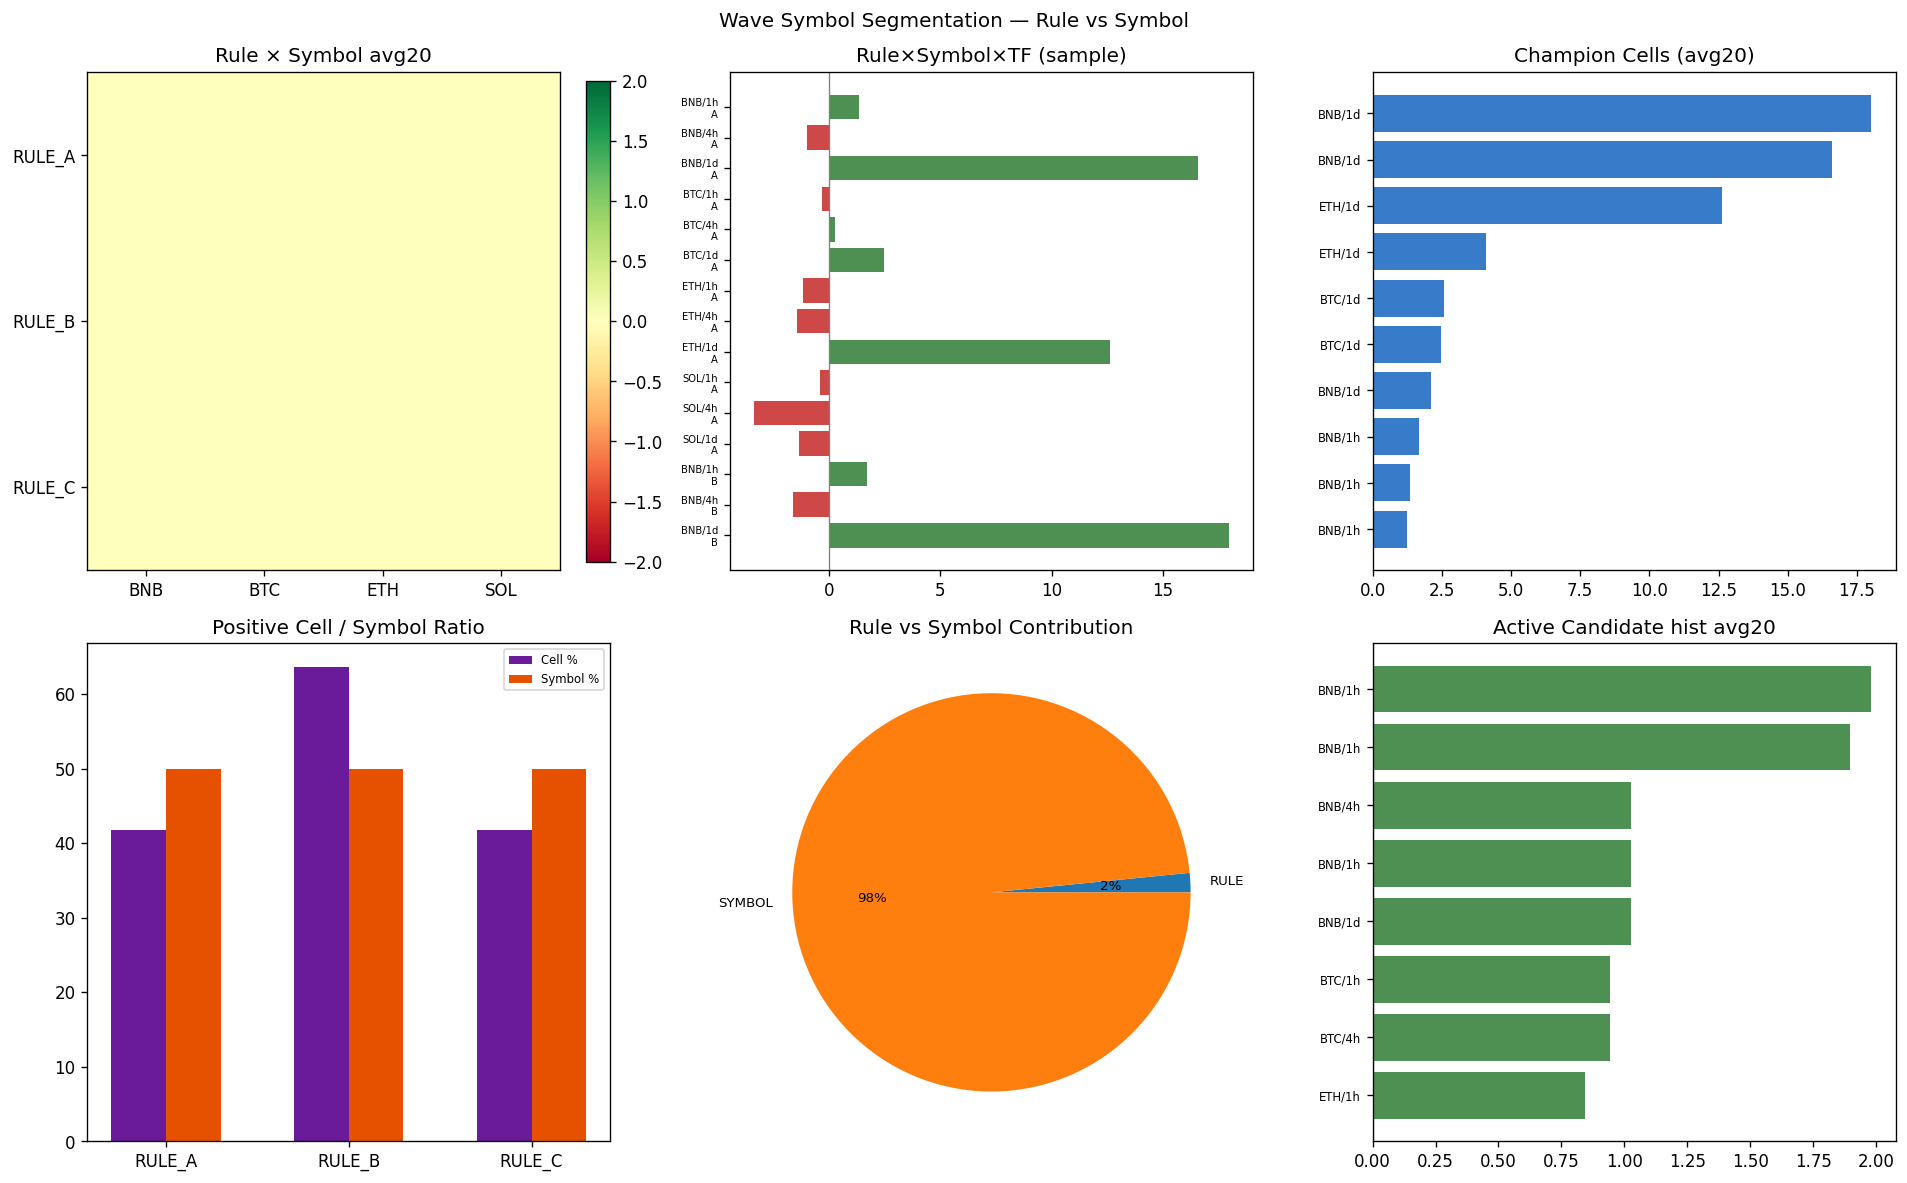

The table this chart was drawn from, first rows:
section, rule, symbol, timeframe, rank, n, completed_n, pending_n, win_rate_5, win_rate_10, win_rate_20, win_rate_40, avg_return_20, avg_return_40, expectancy_20, expectancy_40, structure_fail_pct, money_flow_drop_pct, stop_loss_3_pct, positive, watchlist_score, historical_avg20, historical_expectancy20, current_rank
rule_symbol, RULE_A, BNBUSDT, , , 184.0, 163.0, 21.0, 49.73, 51.11, 58.24, 47.24, 1.896, 0.7296, 1.896, 0.7296, , , , , , , , 
rule_symbol, RULE_A, BTCUSDT, , , 158.0, 131.0, 27.0, 39.49, 43.95, 52.05, 37.4, 0.33, -1.785, 0.33, -1.785, , , , , , , , 
rule_symbol, RULE_A, ETHUSDT, , , 134.0, 128.0, 6.0, 32.06, 33.85, 27.69, 28.91, -1.127, -2, -1.127, -2, , , , , , , , 
rule_symbol, RULE_A, SOLUSDT, , , 134.0, 126.0, 8.0, 40.46, 35.88, 28.35, 20.63, -1.548, -3.255, -1.548, -3.255, , , , , , , , 
rule_symbol, RULE_B, BNBUSDT, , , 151.0, 134.0, 17.0, 49.01, 50.0, 57.86, 44.78, 1.979, 0.1432, 1.979, 0.1432, , , , , , , , 
rule_symbol, RULE_B, BTCUSDT, , , 114.0, 94.0, 20.0, 45.13, 52.21, 58.65, 40.43, 0.9425, -1.911, 0.9425, -1.911, , , , , , , , 
rule_symbol, RULE_B, ETHUSDT, , , 99.0, 93.0, 6.0, 31.25, 34.74, 32.63, 31.18, -0.5487, -1.651, -0.5487, -1.651, , , , , , , , 
rule_symbol, RULE_B, SOLUSDT, , , 94.0, 89.0, 5.0, 38.71, 31.18, 28.89, 22.47, -1.73, -4.039, -1.73, -4.039, , , , , , , , 
rule_symbol, RULE_C, BNBUSDT, , , 299.0, 274.0, 25.0, 45.12, 47.46, 54.36, 45.99, 1.025, -0.4752, 1.025, -0.4752, , , , , , , , 
rule_symbol, RULE_C, BTCUSDT, , , 241.0, 213.0, 28.0, 42.02, 44.73, 48.03, 48.36, -0.1244, -0.8844, -0.1244, -0.8844, , , , , , , , 
rule_symbol, RULE_C, ETHUSDT, , , 230.0, 219.0, 11.0, 34.5, 37.28, 35.71, 39.73, 0.8456, 1.437, 0.8456, 1.437, , , , , , , , 
rule_symbol, RULE_C, SOLUSDT, , , 253.0, 226.0, 27.0, 33.73, 40.64, 38.75, 31.86, -0.7114, -2.178, -0.7114, -2.178, , , , , , , , 
rule_symbol_tf, RULE_A, BNBUSDT, 1h, , 89.0, 68.0, 21.0, 50.0, 54.12, 58.67, 38.24, 1.351, 0.4819, 1.351, 0.4819, , , , , , , , 
rule_symbol_tf, RULE_A, BNBUSDT, 4h, , 77.0, 77.0, 0.0, 42.86, 42.86, 50.65, 45.45, -1.01, -1.953, -1.01, -1.953, , , , , , , , 
rule_symbol_tf, RULE_A, BNBUSDT, 1d, , 18.0, 18.0, 0.0, 77.78, 72.22, 88.89, 88.89, 16.6, 13.14, 16.6, 13.14, , , , , , , , 
rule_symbol_tf, RULE_A, BTCUSDT, 1h, , 71.0, 52.0, 19.0, 40.85, 38.03, 53.23, 34.62, -0.3422, -1.154, -0.3422, -1.154, , , , , , , , 
rule_symbol_tf, RULE_A, BTCUSDT, 4h, , 65.0, 57.0, 8.0, 28.12, 34.38, 45.16, 36.84, 0.2465, -1.055, 0.2465, -1.055, , , , , , , , 
rule_symbol_tf, RULE_A, BTCUSDT, 1d, , 22.0, 22.0, 0.0, 68.18, 90.91, 68.18, 45.45, 2.46, -5.169, 2.46, -5.169, , , , , , , , 
rule_symbol_tf, RULE_A, ETHUSDT, 1h, , 65.0, 60.0, 5.0, 34.92, 38.71, 35.48, 26.67, -1.198, -2.405, -1.198, -2.405, , , , , , , , 
rule_symbol_tf, RULE_A, ETHUSDT, 4h, , 67.0, 66.0, 1.0, 28.79, 28.79, 18.18, 28.79, -1.477, -2.619, -1.477, -2.619, , , , , , , , 
rule_symbol_tf, RULE_A, ETHUSDT, 1d, , 2.0, 2.0, 0.0, 50.0, 50.0, 100.0, 100.0, 12.61, 30.53, 12.61, 30.53, , , , , , , , 
rule_symbol_tf, RULE_A, SOLUSDT, 1h, , 86.0, 78.0, 8.0, 42.17, 42.17, 39.24, 25.64, -0.441, -1.361, -0.441, -1.361, , , , , , , , 
rule_symbol_tf, RULE_A, SOLUSDT, 4h, , 47.0, 47.0, 0.0, 36.17, 23.4, 10.64, 10.64, -3.413, -6.527, -3.413, -6.527, , , , , , , , 
rule_symbol_tf, RULE_A, SOLUSDT, 1d, , 1.0, 1.0, 0.0, 100.0, 100.0, 0.0, 100.0, -1.378, 2.861, -1.378, 2.861, , , , , , , , 
rule_symbol_tf, RULE_B, BNBUSDT, 1h, , 75.0, 58.0, 17.0, 49.33, 56.94, 60.94, 37.93, 1.675, 0.2372, 1.675, 0.2372, , , , , , , , 
rule_symbol_tf, RULE_B, BNBUSDT, 4h, , 61.0, 61.0, 0.0, 40.98, 37.7, 47.54, 39.34, -1.641, -3.033, -1.641, -3.033, , , , , , , , 
rule_symbol_tf, RULE_B, BNBUSDT, 1d, , 15.0, 15.0, 0.0, 80.0, 66.67, 86.67, 93.33, 18, 12.69, 18, 12.69, , , , , , , , 
rule_symbol_tf, RULE_B, BTCUSDT, 1h, , 51.0, 32.0, 19.0, 54.9, 47.06, 64.29, 40.62, 0.5352, -0.8248, 0.5352, -0.8248, , , , , , , , 
rule_symbol_tf, RULE_B, BTCUSDT, 4h, , 44.0, 43.0, 1.0, 23.26, 39.53, 48.84, 39.53, 0.6203, -0.6861, 0.6203, -0.6861, , , , , , , , 
rule_symbol_tf, RULE_B, BTCUSDT, 1d, , 19.0, 19.0, 0.0, 68.42, 94.74, 68.42, 42.11, 2.572, -6.511, 2.572, -6.511, , , , , , , , 
rule_symbol_tf, RULE_B, ETHUSDT, 1h, , 47.0, 42.0, 5.0, 40.0, 47.73, 45.45, 35.71, 0.621, -0.0706, 0.621, -0.0706, , , , , , , , 
rule_symbol_tf, RULE_B, ETHUSDT, 4h, , 52.0, 51.0, 1.0, 23.53, 23.53, 21.57, 27.45, -1.558, -2.952, -1.558, -2.952, , , , , , , , 
rule_symbol_tf, RULE_B, SOLUSDT, 1h, , 56.0, 51.0, 5.0, 40.0, 40.0, 48.08, 35.29, 0.0273, -0.7862, 0.0273, -0.7862, , , , , , , , 
rule_symbol_tf, RULE_B, SOLUSDT, 4h, , 37.0, 37.0, 0.0, 35.14, 16.22, 2.7, 2.7, -4.209, -8.708, -4.209, -8.708, , , , , , , , 
rule_symbol_tf, RULE_B, SOLUSDT, 1d, , 1.0, 1.0, 0.0, 100.0, 100.0, 0.0, 100.0, -1.378, 2.861, -1.378, 2.861, , , , , , , , 
rule_symbol_tf, RULE_C, BNBUSDT, 1h, , 92.0, 81.0, 11.0, 47.25, 51.11, 55.17, 43.21, 1.236, 0.8634, 1.236, 0.8634, , , , , , , , 
rule_symbol_tf, RULE_C, BNBUSDT, 4h, , 96.0, 91.0, 5.0, 37.89, 45.74, 50.54, 43.96, -0.4116, -1.747, -0.4116, -1.747, , , , , , , , 
rule_symbol_tf, RULE_C, BNBUSDT, 1d, , 111.0, 102.0, 9.0, 49.55, 45.95, 57.01, 50.0, 2.103, -0.4039, 2.103, -0.4039, , , , , , , , 
rule_symbol_tf, RULE_C, BTCUSDT, 1h, , 72.0, 56.0, 16.0, 42.25, 37.14, 48.44, 42.86, 0.0834, -0.6909, 0.0834, -0.6909, , , , , , , , 
rule_symbol_tf, RULE_C, BTCUSDT, 4h, , 83.0, 75.0, 8.0, 38.27, 49.38, 45.57, 53.33, 0.0608, 0.0975, 0.0608, 0.0975, , , , , , , , 
rule_symbol_tf, RULE_C, BTCUSDT, 1d, , 86.0, 82.0, 4.0, 45.35, 46.51, 50.0, 47.56, -0.4491, -1.915, -0.4491, -1.915, , , , , , , , 
rule_symbol_tf, RULE_C, ETHUSDT, 1h, , 75.0, 66.0, 9.0, 33.33, 40.54, 31.43, 22.73, -0.2352, -1.918, -0.2352, -1.918, , , , , , , , 
rule_symbol_tf, RULE_C, ETHUSDT, 4h, , 80.0, 78.0, 2.0, 30.38, 27.85, 24.05, 43.59, -1.297, -0.6902, -1.297, -0.6902, , , , , , , , 
rule_symbol_tf, RULE_C, ETHUSDT, 1d, , 75.0, 75.0, 0.0, 40.0, 44.0, 52.0, 50.67, 4.111, 6.6, 4.111, 6.6, , , , , , , , 
rule_symbol_tf, RULE_C, SOLUSDT, 1h, , 89.0, 73.0, 16.0, 31.46, 42.7, 40.74, 21.92, -0.5391, -1.508, -0.5391, -1.508, , , , , , , , 
rule_symbol_tf, RULE_C, SOLUSDT, 4h, , 88.0, 82.0, 6.0, 35.63, 39.53, 37.35, 26.83, -0.8469, -1.951, -0.8469, -1.951, , , , , , , , 
rule_symbol_tf, RULE_C, SOLUSDT, 1d, , 76.0, 71.0, 5.0, 34.21, 39.47, 38.16, 47.89, -0.747, -3.129, -0.747, -3.129, , , , , , , , 
failure_cause, RULE_A, BNBUSDT, , , 71.0, , , , , , , , , , , 64.8, 29.6, 5.6, , , , , 
failure_cause, RULE_A, BTCUSDT, , , 70.0, , , , , , , , , , , 54.3, 34.3, 11.4, , , , , 
failure_cause, RULE_A, ETHUSDT, , , 94.0, , , , , , , , , , , 53.2, 37.2, 9.6, , , , , 
failure_cause, RULE_A, SOLUSDT, , , 91.0, , , , , , , , , , , 64.8, 29.7, 5.5, , , , , 
failure_cause, RULE_B, BNBUSDT, , , 59.0, , , , , , , , , , , 78.0, 15.3, 6.8, , , , , 
failure_cause, RULE_B, BTCUSDT, , , 43.0, , , , , , , , , , , 88.4, 7.0, 4.7, , , , , 
failure_cause, RULE_B, ETHUSDT, , , 64.0, , , , , , , , , , , 78.1, 10.9, 10.9, , , , , 
failure_cause, RULE_B, SOLUSDT, , , 64.0, , , , , , , , , , , 92.2, 0.0, 7.8, , , , , 
failure_cause, RULE_C, BNBUSDT, , , 131.0, , , , , , , , , , , 35.9, 30.5, 33.6, , , , , 
failure_cause, RULE_C, BTCUSDT, , , 119.0, , , , , , , , , , , 36.1, 35.3, 28.6, , , , , 
failure_cause, RULE_C, ETHUSDT, , , 144.0, , , , , , , , , , , 31.9, 39.6, 28.5, , , , , 
failure_cause, RULE_C, SOLUSDT, , , 147.0, , , , , , , , , , , 40.1, 23.1, 36.7, , , , , 
champion_avg_return_20, RULE_B, BNBUSDT, 1d, 1.0, 15.0, , , , , , , 18, , 18, , , , , , , , , 
... 97 more rows
